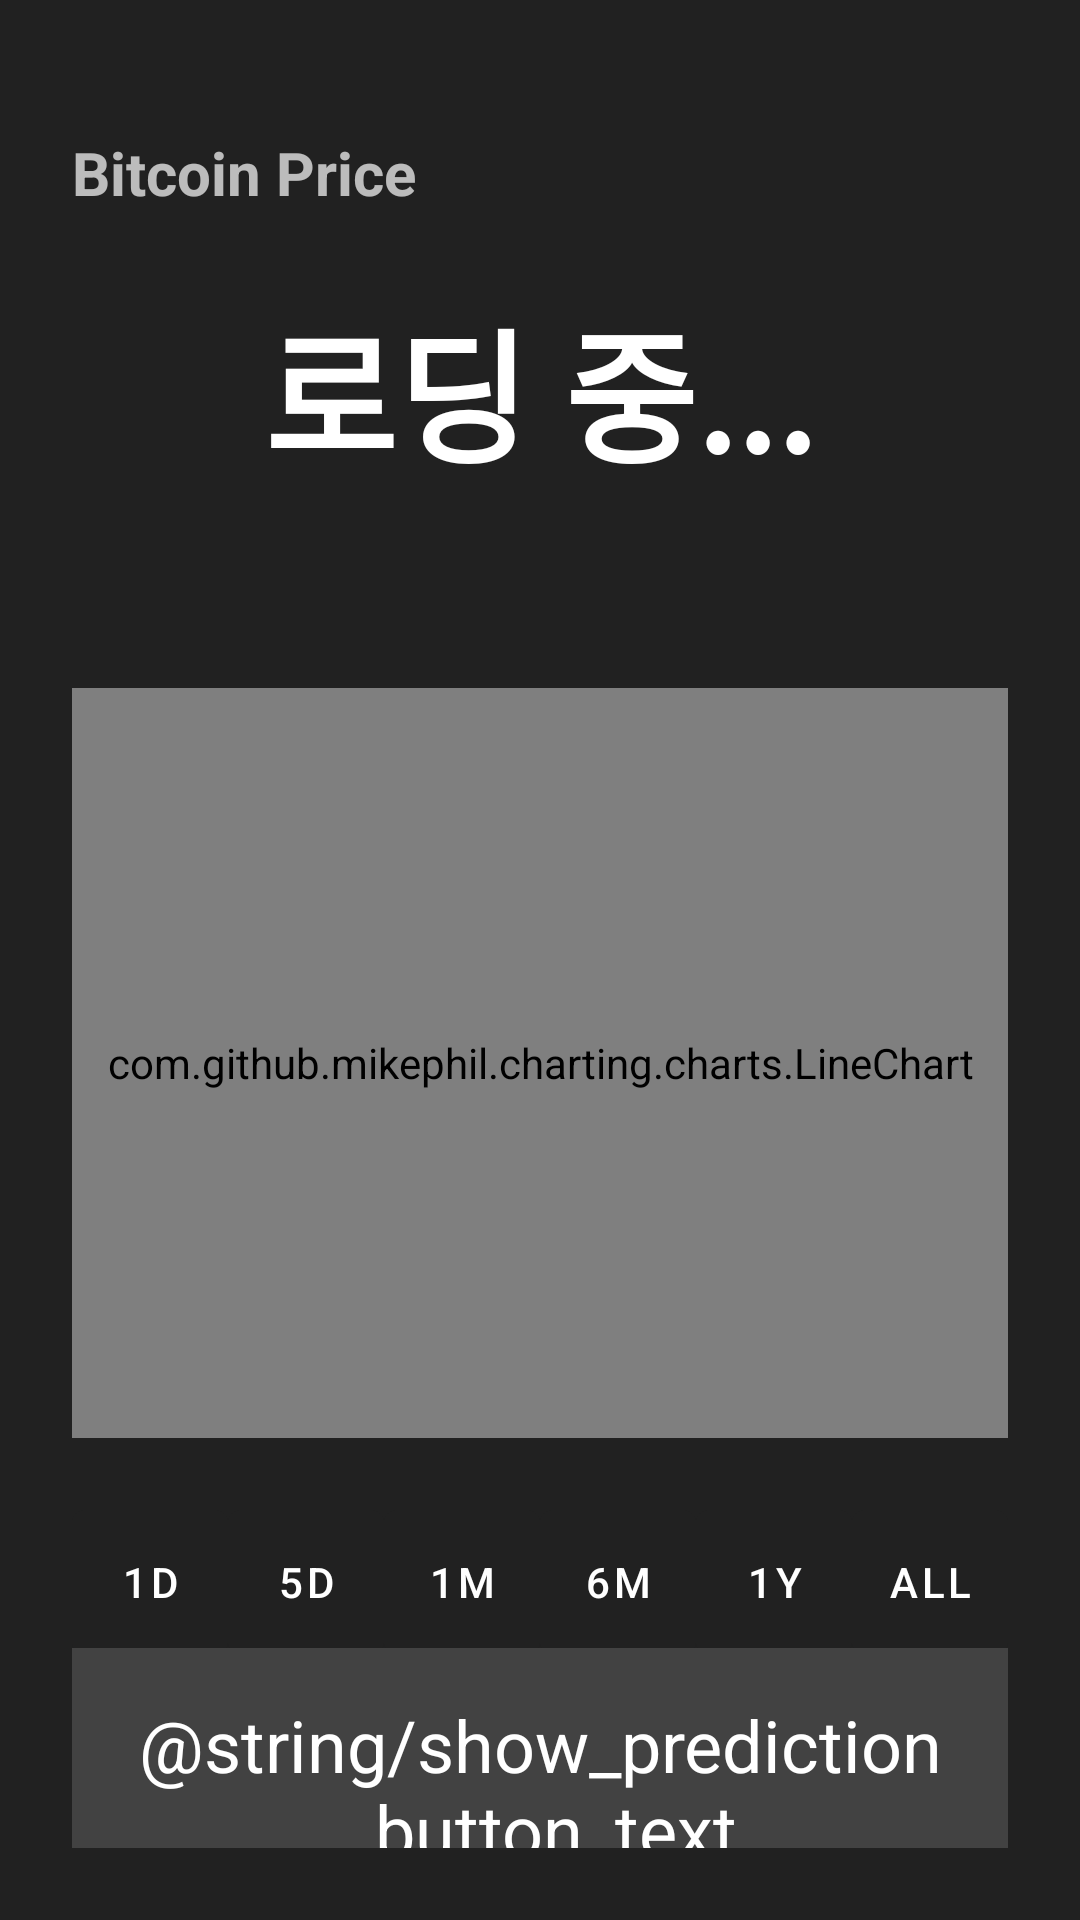

Layout XML and referenced resources for this Android screen:
<!-- AndroidManifest.xml: activity theme Theme.Mp_btc -->
<!-- res/layout/activity_main.xml -->
<?xml version="1.0" encoding="utf-8"?>
<androidx.constraintlayout.widget.ConstraintLayout xmlns:android="http://schemas.android.com/apk/res/android"
    xmlns:app="http://schemas.android.com/apk/res-auto"
    xmlns:tools="http://schemas.android.com/tools"
    android:layout_width="match_parent"
    android:layout_height="match_parent"
    android:background="@color/dark_gray"
    android:padding="24dp"
    tools:context=".MainActivity">

    <TextView
        android:id="@+id/tvTitle"
        android:layout_width="wrap_content"
        android:layout_height="wrap_content"
        android:layout_marginTop="20dp" android:text="@string/bitcoin_price_label"
        android:textColor="@color/text_secondary_dark"
        android:textSize="20sp"
        android:textStyle="bold"
        app:layout_constraintStart_toStartOf="parent"
        app:layout_constraintTop_toTopOf="parent" />

    <ImageButton
        android:id="@+id/btnRefresh"
        android:layout_width="48dp"
        android:layout_height="48dp"
        android:src="@drawable/ic_refresh"
        android:background="?attr/selectableItemBackgroundBorderless"
        android:contentDescription="새로고침"
        app:layout_constraintEnd_toEndOf="parent"
        app:layout_constraintTop_toTopOf="@id/tvTitle"
        app:layout_constraintBottom_toBottomOf="@id/tvTitle"
        app:tint="@color/text_secondary_dark" />

    <TextView
        android:id="@+id/tvBitcoinPrice"
        android:layout_width="wrap_content"
        android:layout_height="wrap_content"
        android:layout_marginTop="24dp" android:text="@string/loading_price"
        android:textColor="@color/text_primary_dark"
        android:textSize="48sp"
        android:textStyle="bold"
        app:layout_constraintStart_toStartOf="parent"
        app:layout_constraintEnd_toEndOf="parent"
        app:layout_constraintTop_toBottomOf="@id/tvTitle"
        app:layout_constraintBottom_toTopOf="@+id/tvPriceChange"
        app:layout_constraintVertical_chainStyle="spread" /> <TextView
        android:id="@+id/tvPriceChange"
        android:layout_width="wrap_content"
        android:layout_height="wrap_content"
        android:layout_marginTop="8dp" android:textColor="@color/text_secondary_dark"
        android:textSize="24sp"
        app:layout_constraintStart_toStartOf="parent"
        app:layout_constraintEnd_toEndOf="parent"
        app:layout_constraintTop_toBottomOf="@id/tvBitcoinPrice"
        app:layout_constraintBottom_toTopOf="@+id/priceLineChart"
        tools:text="+275.30 (+0,72%)" />

    <com.github.mikephil.charting.charts.LineChart
        android:id="@+id/priceLineChart"
        android:layout_width="0dp"
        android:layout_height="250dp" android:layout_marginTop="24dp" app:layout_constraintEnd_toEndOf="parent"
        app:layout_constraintStart_toStartOf="parent"
        app:layout_constraintTop_toBottomOf="@id/tvPriceChange"
        app:layout_constraintBottom_toTopOf="@+id/llTimeFilters" />

    <LinearLayout
        android:id="@+id/llTimeFilters"
        android:layout_width="match_parent"
        android:layout_height="wrap_content"
        android:orientation="horizontal"
        android:layout_marginTop="24dp" app:layout_constraintTop_toBottomOf="@id/priceLineChart"
        app:layout_constraintStart_toStartOf="parent"
        app:layout_constraintEnd_toEndOf="parent"
        app:layout_constraintBottom_toTopOf="@+id/tvBottomInfo" >

        <com.google.android.material.button.MaterialButton
            android:id="@+id/btn1Day"
            style="@style/Widget.MaterialComponents.Button.TextButton"
            android:layout_width="0dp"
            android:layout_height="wrap_content"
            android:layout_weight="1"
            android:text="@string/time_1d"
            android:textColor="@color/text_primary_dark"
            app:backgroundTint="@color/time_filter_button_default_background"
            android:textAllCaps="false"
            android:paddingTop="8dp"
            android:paddingBottom="8dp"
            android:insetTop="0dp"
            android:insetBottom="0dp" />
        <com.google.android.material.button.MaterialButton
            android:id="@+id/btn5Day"
            style="@style/Widget.MaterialComponents.Button.TextButton"
            android:layout_width="0dp"
            android:layout_height="wrap_content"
            android:layout_weight="1"
            android:text="@string/time_5d"
            android:textColor="@color/text_primary_dark"
            app:backgroundTint="@color/time_filter_button_default_background"
            android:textAllCaps="false"
            android:paddingTop="8dp"
            android:paddingBottom="8dp"
            android:insetTop="0dp"
            android:insetBottom="0dp" />

        <com.google.android.material.button.MaterialButton
            android:id="@+id/btn1Month"
            style="@style/Widget.MaterialComponents.Button.TextButton"
            android:layout_width="0dp"
            android:layout_height="wrap_content"
            android:layout_weight="1"
            android:text="@string/time_1m"
            android:textColor="@color/text_primary_dark"
            app:backgroundTint="@color/time_filter_button_default_background"
            android:textAllCaps="false"
            android:paddingTop="8dp"
            android:paddingBottom="8dp"
            android:insetTop="0dp"
            android:insetBottom="0dp" />

        <com.google.android.material.button.MaterialButton
            android:id="@+id/btn6Months"
            style="@style/Widget.MaterialComponents.Button.TextButton"
            android:layout_width="0dp"
            android:layout_height="wrap_content"
            android:layout_weight="1"
            android:text="@string/time_6m"
            android:textColor="@color/text_primary_dark"
            app:backgroundTint="@color/time_filter_button_default_background"
            android:textAllCaps="false"
            android:paddingTop="8dp"
            android:paddingBottom="8dp"
            android:insetTop="0dp"
            android:insetBottom="0dp" />

        <com.google.android.material.button.MaterialButton
            android:id="@+id/btn1Year"
            style="@style/Widget.MaterialComponents.Button.TextButton"
            android:layout_width="0dp"
            android:layout_height="wrap_content"
            android:layout_weight="1"
            android:text="@string/time_1y"
            android:textColor="@color/text_primary_dark"
            app:backgroundTint="@color/time_filter_button_default_background"
            android:textAllCaps="false"
            android:paddingTop="8dp"
            android:paddingBottom="8dp"
            android:insetTop="0dp"
            android:insetBottom="0dp" />

        <com.google.android.material.button.MaterialButton
            android:id="@+id/btnAll"
            style="@style/Widget.MaterialComponents.Button.TextButton"
            android:layout_width="0dp"
            android:layout_height="wrap_content"
            android:layout_weight="1"
            android:text="@string/time_all"
            android:textColor="@color/text_primary_dark"
            app:backgroundTint="@color/time_filter_button_default_background"
            android:textAllCaps="false"
            android:paddingTop="8dp"
            android:paddingBottom="8dp"
            android:insetTop="0dp"
            android:insetBottom="0dp" />
    </LinearLayout>

    <TextView
        android:id="@+id/tvBottomPredict"
        android:layout_width="match_parent"
        android:layout_height="wrap_content"
        android:layout_marginTop="24dp" android:padding="16dp"
        android:background="@color/medium_gray"
        android:textColor="@color/text_primary_dark"
        android:textSize="24sp"
        android:gravity="center"
        app:layout_constraintTop_toBottomOf="@id/llTimeFilters"
        app:layout_constraintStart_toStartOf="parent"
        app:layout_constraintEnd_toEndOf="parent"
        app:layout_constraintBottom_toBottomOf="parent"
        android:text="@string/show_prediction_button_text" />

</androidx.constraintlayout.widget.ConstraintLayout>
<!-- resources referenced by this layout -->
<resources>
  <color name="dark_gray">#212121</color>
  <color name="medium_gray">#424242</color>
  <color name="text_primary_dark">#FFFFFFFF</color>
  <color name="text_secondary_dark">#B3FFFFFF</color>
  <color name="time_filter_button_default_background">@color/dark_gray</color>
  <string name="bitcoin_price_label">Bitcoin Price</string>
  <string name="loading_price">로딩 중...</string>
  <string name="time_1d">1D</string>
  <string name="time_1m">1M</string>
  <string name="time_1y">1Y</string>
  <string name="time_5d">5D</string>
  <string name="time_6m">6M</string>
  <string name="time_all">ALL</string>
  <style name="Theme.Mp_btc" parent="Theme.MaterialComponents.DayNight.NoActionBar">
      </style>
</resources>
